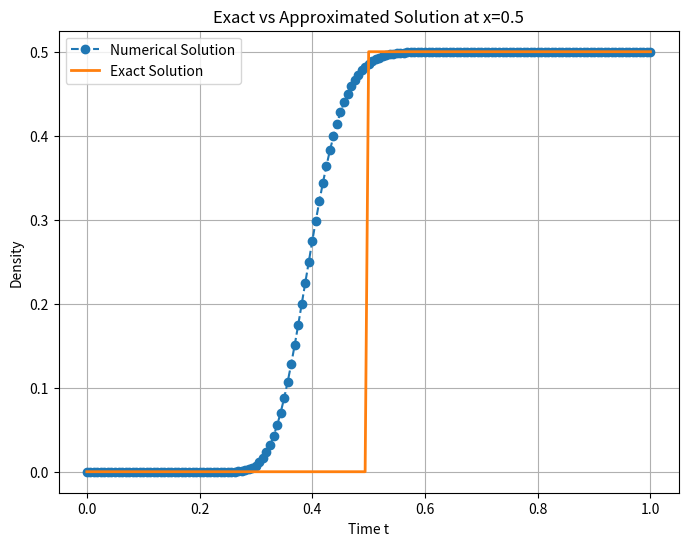
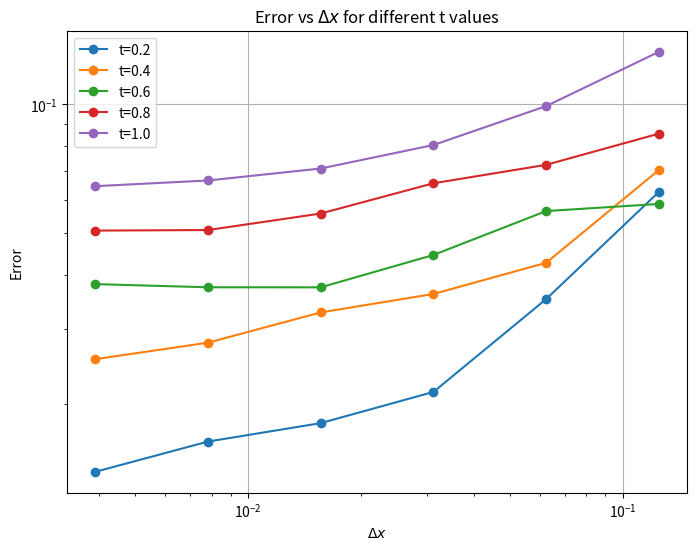
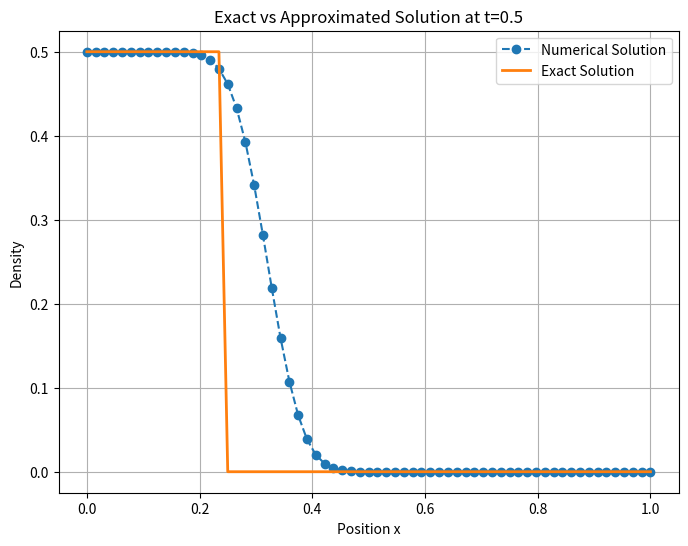
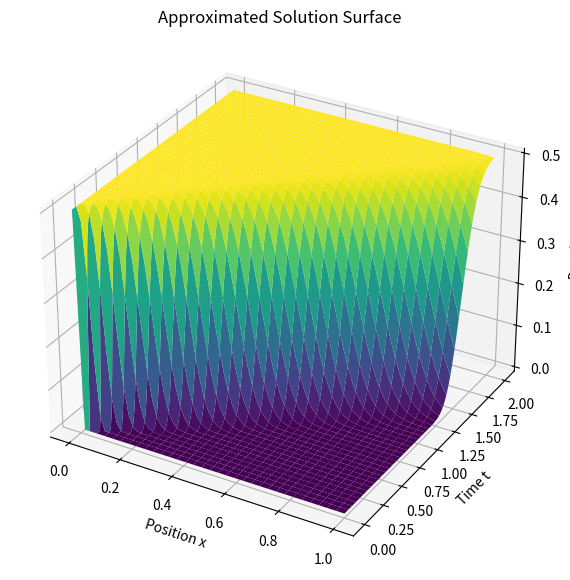

Generate these figures, in order, with matplotlib:
import numpy as np
import matplotlib.pyplot as plt

# Given parameters
rho_l = 0.5
v = 0.5 
T = 2  # Final time
i_values = [3, 4, 5, 6, 7, 8]
errors = {}
t_values = [0.2, 0.4, 0.6, 0.8, 1.0]

# Question 2: Compute and plot the exact and numerical solution at x = 0.5
dx = (1/2)**6  # Given dx for part 2
dt = 0.8 * dx  # Given dt condition
M = int(1/dx)  # Number of spatial points
N = int(T/dt)  # Number of time steps

P = np.zeros((N+1, M+1))  # Initialize P array
P[:, 0] = rho_l  # Boundary condition

for n in range(N):
    for j in range(1, M+1):
        P[n+1, j] = (1-v) * P[n, j] + v * P[n, j-1]

# Extract solution at x = 0.5
x_index = int(0.5 / dx)
t_exact = np.linspace(0, 1, N+1)
rho_exact = np.array([0 if t < 0.5 else rho_l for t in t_exact])

plt.figure(figsize=(8,6))
plt.plot(t_exact, P[:, x_index], label='Numerical Solution', linestyle='--', marker='o')
plt.plot(t_exact, rho_exact, label='Exact Solution', linestyle='-', linewidth=2)
plt.xlabel('Time t')
plt.ylabel('Density')
plt.legend()
plt.title('Exact vs Approximated Solution at x=0.5')
plt.grid()
plt.show()

# Question 1: Compute the error for different dx values
for i in i_values:
    dx = (1/2)**i
    dt = 0.8 * dx  # Given dt condition
    M = int(1/dx)  # Number of spatial points
    N = int(T/dt)  # Number of time steps
    
    P = np.zeros((N+1, M+1))  # Initialize P array
    P[:, 0] = rho_l  # Boundary condition
    
    for n in range(N):
        for j in range(1, M+1):
            P[n+1, j] = (1-v) * P[n, j] + v * P[n, j-1]
    
    error_vals = []
    for t in t_values:
        n_t = int(t/dt)
        rho_exact = np.array([rho_l if x < v*t else 0 for x in np.linspace(0, 1, M+1)])
        error = dx * np.sum(np.abs(rho_exact - P[n_t, :]))
        error_vals.append(error)
    
    errors[dx] = error_vals

# Print error table
print("\nError Table:")
print(f"{'Δx':<10}{'t=0.2':<10}{'t=0.4':<10}{'t=0.6':<10}{'t=0.8':<10}{'t=1.0':<10}")
for dx, err in errors.items():
    print(f"{dx:<10.6f}{err[0]:<10.6f}{err[1]:<10.6f}{err[2]:<10.6f}{err[3]:<10.6f}{err[4]:<10.6f}")

# Plot errors for t = 0.4 and t = 1 against different dx values
plt.figure(figsize=(8,6))
for idx, t in enumerate(t_values):
    plt.plot(errors.keys(), [err[idx] for err in errors.values()], marker='o', label=f't={t}')
plt.xscale('log')
plt.yscale('log')
plt.xlabel('$\Delta x$')
plt.ylabel('Error')
plt.legend()
plt.title('Error vs $\Delta x$ for different t values')
plt.grid()
plt.show()

# Question 3: Compute and plot the exact and numerical solution at t = 0.5
dx = (1/2)**6  # Given dx for part 3
dt = 0.8 * dx  # Given dt condition
M = int(1/dx)  # Number of spatial points
N = int(T/dt)  # Number of time steps

P = np.zeros((N+1, M+1))  # Initialize P array
P[:, 0] = rho_l  # Boundary condition

for n in range(N):
    for j in range(1, M+1):
        P[n+1, j] = (1-v) * P[n, j] + v * P[n, j-1]

# Extract solution at t = 0.5
t_index = int(0.5 / dt)
x_exact = np.linspace(0, 1, M+1)
rho_exact = np.array([rho_l if x < v*0.5 else 0 for x in x_exact])

plt.figure(figsize=(8,6))
plt.plot(x_exact, P[t_index, :], label='Numerical Solution', linestyle='--', marker='o')
plt.plot(x_exact, rho_exact, label='Exact Solution', linestyle='-', linewidth=2)
plt.xlabel('Position x')
plt.ylabel('Density')
plt.legend()
plt.title('Exact vs Approximated Solution at t=0.5')
plt.grid()
plt.show()

# Question 4: Plot the exact solution and approximated solution surfaces
dx = (1/2)**6  # Given dx for part 4
dt = 0.8 * dx  # Given dt condition
M = int(1/dx)  # Number of spatial points
N = int(T/dt)  # Number of time steps

P = np.zeros((N+1, M+1))  # Initialize P array
P[:, 0] = rho_l  # Boundary condition

for n in range(N):
    for j in range(1, M+1):
        P[n+1, j] = (1-v) * P[n, j] + v * P[n, j-1]

X, T_vals = np.meshgrid(np.linspace(0, 1, M+1), np.linspace(0, T, N+1))

fig = plt.figure(figsize=(10,7))
ax = fig.add_subplot(111, projection='3d')
ax.plot_surface(X, T_vals, P, cmap='viridis')
ax.set_xlabel('Position x')
ax.set_ylabel('Time t')
ax.set_zlabel('Density')
ax.set_title('Approximated Solution Surface')
plt.show()
